pico-8 play session: hold → + tap 🅾, after a click and taps of 🅾, ❎, 🅾+❎, 🅾 in the second before t = 0

[t = 2 s] hold → ~2s, tap 🅾 ~4×
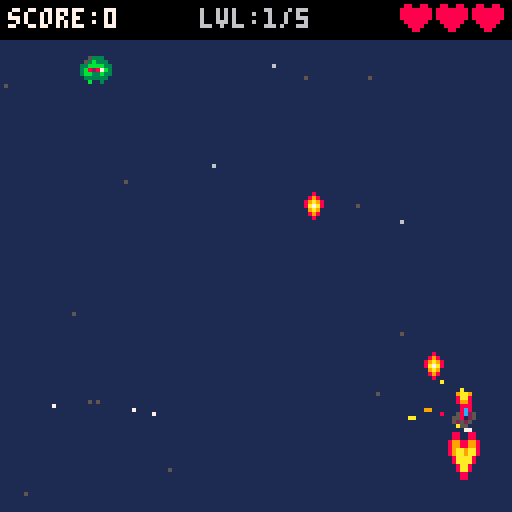
[t = 4 s] hold → ~4s, tap 🅾 ~7×
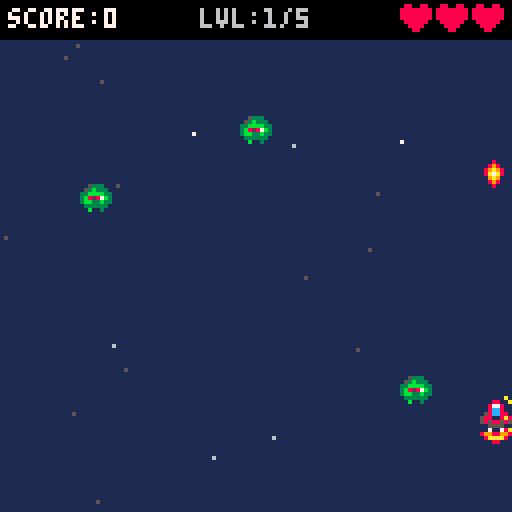
[t = 6 s] hold → ~6s, tap 🅾 ~10×
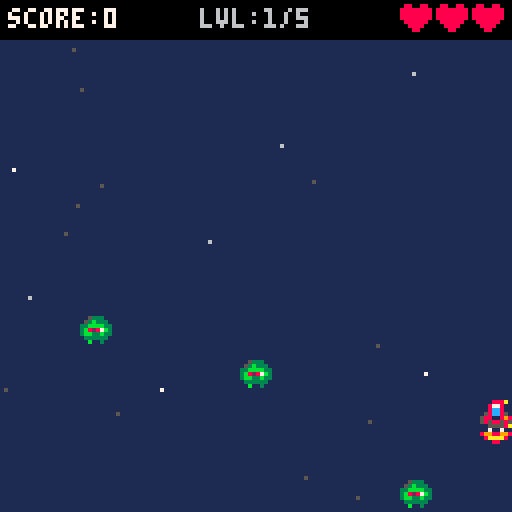
[t = 8 s] hold → ~8s, tap 🅾 ~14×
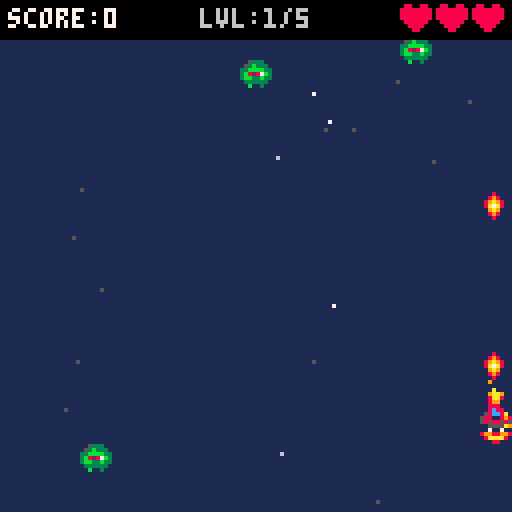

pico-8 cartridge
version 43
__lua__
-- tab 0: core logic

MAX_LEVEL = 5

level_waves = {
  {"basic:20,basic:60,basic:100",
   "basic:15,zigzag:45,basic:75,zigzag:105",
   "basic:10,basic:40,zigzag:55,basic:80,basic:110,zigzag:25"},
  {"chaser:15,chaser:105",
   "diver:-1,diver:-1,basic:20,basic:100",
   "chaser:10,chaser:110,diver:-1,diver:-1,zigzag:40,zigzag:80"},
  {"shooter:20,shooter:100",
   "bomber:30,bomber:90,basic:10,basic:60,basic:110",
   "shooter:15,shooter:105,bomber:45,bomber:75,chaser:30,chaser:90"},
  {"tank:60,basic:20,basic:100",
   "spinner:15,spinner:48,spinner:81,spinner:113",
   "tank:35,tank:85,spinner:15,spinner:60,spinner:105,shooter:8"},
  {"hunter:-1,chaser:20,chaser:100",
   "tank:30,tank:90,bomber:10,bomber:60,bomber:110,diver:-1",
   "hunter:-1,hunter:-1,shooter:10,shooter:110,spinner:45,spinner:75"}
}

S_ENEMY,S_ENEMY2,S_ENEMY3,S_ENEMY4,S_ENEMY5,S_BULLET,S_BULLET_PLASMA,S_BULLET_LASER,S_MUZZLE,S_MUZZLE_PLASMA,S_MUZZLE_LASER=32,36,34,38,40,19,21,23,16,17,18

SPARK_C={7,9,10}
EMBER_C={8,9,10}
SMOKE_C={5,6,13}
PLASMA_C={12,13,14}
ships = {
  { 1, 4, 7, "basic", 3, 3, 0, 0, 10, false, EMBER_C },
  { 2, 5, 8, "plasma", 2, 4, 0, 0, 8,  true,  { 12, 13, 7 } },
  { 3, 6, 9, "basic", 4, 2, 0, 0, 12, false, { 11, 3, 10 } }
}

WEAPONS = {
  basic  = { w_sp=49, b_sp=S_BULLET,        sfx=6, muz=S_MUZZLE,        dmg=1, v=-4 },
  spread = { w_sp=50, b_sp=S_BULLET,        sfx=6, muz=S_MUZZLE,        dmg=1, v=-4 },
  plasma = { w_sp=51, b_sp=S_BULLET_PLASMA, sfx=4, muz=S_MUZZLE_PLASMA, dmg=2, v=-5 },
  laser  = { w_sp=52, b_sp=S_BULLET_LASER,  sfx=5, muz=S_MUZZLE_LASER,  dmg=3, v=-6 },
}
function tf(n,m) return flr(t()*n)%m end
shop_choices = {}
shop_cursor = 1
selected_ship = 1
hit_stop_t = 0

function _init()
  music(0)
  hi_score,final_score,level,level_kills,li_t,stage_completing,entities=0,0,1,0,0,false,{}
  init_stars()
  go_to_title()
end

function _update60()
  if hit_stop_t > 0 then
    hit_stop_t -= 1
    return
  end
  if state.update then state.update() end
end

function _draw()
  cls(1)
  if state.draw then state.draw() end
end

function go_to_title()
  entities = {}
  music(4)
  state = title_state
end

function go_to_game()
  music(0)
  game_state.init()
  go_to_level_intro()
end

function go_to_gameover()
  music(8)
  go_t = 0
  hi_score = max(hi_score, final_score)
  for e in all(entities) do
    if e.tag == "enemy" or e.tag == "ebullet" then e.dead = true end
  end
  state = gameover_state
end

function go_to_win()
  music(9)
  go_t = 0
  final_score = score
  hi_score = max(hi_score, final_score)
  entities = {}
  add(entities, p, 1)
  state = win_state
end

function go_to_level_intro()
  li_t = 0
  sfx(3)
  state = level_intro_state
end

function go_to_game_resume()
  state = game_state
end

-->8
-- tab 1: game states

title_state = {
  update = function()
    if btnp(0) then
      selected_ship = ((selected_ship - 2) % 3) + 1
      sfx(0)
    end
    if btnp(1) then
      selected_ship = (selected_ship % 3) + 1
      sfx(0)
    end
    if btnp(4) or btnp(5) then
      go_to_game()
    end
  end,
  draw = function()
    draw_stars()
    ?"space shooter", 38, 40, 7

    types = { "balanced", "assault", "heavy" }
    for i = 1, 3 do
      sx,sy = 46 + (i - 1) * 16, 60
      if selected_ship == i then
        circfill(sx + 3, sy + 3, 8, 5)
        ?types[i], 64 - #types[i] * 2, 74, 6
        s = ships[i]
        ?"hp:", 30, 82, 6
        for h = 1, s[5] do spr(14, 46 + (h - 1) * 9, 81) end
        ?"spd:", 30, 90, 6
        for b = 1, s[6] - 1 do
          rectfill(46 + (b - 1) * 6, 90, 50 + (b - 1) * 6, 95, 7)
        end
        ?"gun: " .. s[4], 30, 98, 6
      end
      spr(ships[i][1], sx, sy)
    end

    if tf(2,2) == 0 then
      ?"press z to start", 32, 110, 6
    end
  end
}

game_state = {
  init = function()
    score,level,level_kills,entities,bullets,enemies,ebullets=0,1,0,{},{},{},{}
    sublists = {bullet=bullets,enemy=enemies,ebullet=ebullets}
    init_player()
    shake_t,shake_mag,hit_flash_t,death_flash_t,death_timer,stage_completing,boss_spawned,boss_ent,current_wave,wave_spawned,hit_stop_t = 0,0,0,0,0,false,false,nil,1,false,0
    spawn_queue={}
  end,
  update = function()
    update_stars()
    if not p.dead and not stage_completing then
      if level <= MAX_LEVEL then
        local wl = level_waves[level]
        if #enemies==0 and wave_spawned and #spawn_queue==0 then
          if current_wave < #wl then
            current_wave+=1
            wave_spawned=false
          else
            level+=1
            current_wave=1
            wave_spawned=false
            level_kills=0
            stage_completing=true
          end
        end
        for q in all(spawn_queue) do
          if q.d<=0 then
            trigger_spawn(q.t,q.x)
            del(spawn_queue,q)
          else
            q.d-=1
          end
        end
        if not wave_spawned and not stage_completing then
          wave_spawned=true
          load_wave(wl[current_wave])
        end
      else
        -- boss stage: spawn boss once
        if not boss_spawned then
          spawn_enemy("boss")
          boss_spawned = true
          music(10)
        end
      end
    end
    -- unified entity loop: player + all enemies/bullets/fx
    for e in all(entities) do
      e.update(e)
      if e.dead and e.tag ~= "player" then
        del(entities, e)
        -- keep typed sub-lists in sync
        if sublists[e.tag] then del(sublists[e.tag],e) end
      end
    end
    if not p.dead then
      check_collisions()
    end
    if stage_completing then
        stage_completing = false
        entities,bullets,enemies,ebullets = {},{},{},{}
        sublists = {bullet=bullets,enemy=enemies,ebullet=ebullets}
        -- re-insert player so it survives the wipe
        add(entities, p, 1)
        go_to_shop()
        return
    end
    if shake_t > 0 then
      shake_t -= 1
      shake_mag *= 0.75
    end
    if hit_flash_t > 0 then hit_flash_t -= 1 end
    if death_flash_t > 0 then death_flash_t -= 1 end
  end,
  draw = function()
    apply_shake()
    draw_stars()
    -- player is entity[1]; all entities draw in insertion order
    for e in all(entities) do
      e.draw(e)
    end
    camera()
    draw_hit_flash()
    if not p.dead then draw_hud() end
  end
}

function make_end_state(win)
  local txt = win and "you win!" or "game over"
  local cols = win and {11,3,11,3} or {8,9,10,9}
  local sx = win and 39 or 38
  local mx = win and 38 or 37
  return {
    update = function()
      go_t += 1
      update_stars()
      for e in all(entities) do
        e.update(e)
        if e.dead then
          del(entities, e)
          if sublists[e.tag] then del(sublists[e.tag], e) end
        end
      end
      if go_t > 90 then
        if btnp(4) then go_to_game() end
        if btnp(5) then go_to_title() end
      end
    end,
    draw = function()
      draw_stars()
      for e in all(entities) do e.draw(e) end
      camera()
      ty = 45
      if go_t < 30 then
        ty = -20 + (1-(1-go_t/30)^3)*65
      end
      wx = flr(sin(go_t*0.07)*1.5)
      cc = cols[flr(go_t*0.08)%4+1]
      ?txt, sx+wx, ty+1, 1
      ?txt, mx+wx, ty, cc
      if go_t > 45 then
        ?"score: "..final_score, 42, ty+16, go_t>65 and 7 or 6
      end
      if go_t > 60 then
        hc = final_score>=hi_score and 10 or 6
        ?"best:  "..hi_score, 42, ty+24, hc
      end
      if go_t > 90 and flr(go_t/8)%2==0 then
        ?"z:retry  x:title", 26, ty+36, 6
      end
    end
  }
end
gameover_state = make_end_state(false)
win_state = make_end_state(true)

level_intro_state = {
  update = function()
    li_t += 1
    update_stars()
    if li_t >= 150 then go_to_game_resume() end
  end,
  draw = function()
    draw_stars()
    ty = 50
    if li_t < 35 then
      ty = -12 + (1 - (1 - li_t/35) ^ 3) * 62
    end
    wx = li_t < 50 and flr(sin(li_t * 0.07) * 1.5) or 0
    cc = ({ 8, 9, 10, 9 })[flr(li_t * 0.08) % 4 + 1]

    if level > MAX_LEVEL then
      wx2 = flr(sin(li_t * 0.2) * 2)
      ?"warning!", 45 + wx2, ty - 6, 8
      ?"warning!", 44 + wx2, ty - 7, 7
      ?"boss stage", 42 + wx, ty + 4, 1
      ?"boss stage", 41 + wx, ty + 3, cc
    else
      txt = "level " .. level
      ?txt, 45 + wx, ty + 1, 1
      ?txt, 44 + wx, ty, cc
    end
    if li_t > 60 then
      sc = li_t < 70 and 5 or 6
      ?"score: " .. score, 38, ty + 24, sc
    end
    if li_t > 75 then
      rc = li_t < 85 and 5 or (li_t < 95 and 6 or 7)
      ?"ready!", 47, ty + 36, rc
    end
  end
}

function build_shop_pool(pl)
  local pool = {}
  -- Heavy-only: offer shield upgrade once, starting after level 1
  if pl.archetype == 3 and pl.shield == nil and level >= 2 then
    add(pool,{id="shield",sp=57,name="shield"})
  end
  if pl.weapon_lv < 3 then
    c = pl.weapon_lv == 1 and 4 or 6
    add(pool,{id="upgrade",sp=WEAPONS[pl.weapon].w_sp,name="upg. "..pl.weapon})
  end
  alts = {"basic","spread","plasma","laser"}
  for _,w in ipairs(alts) do
    skip = w == pl.weapon
      or (w == "spread" and pl.no_spread)
      or (w == "basic" and not pl.no_spread)
    if not skip then
      add(pool,{id=w,sp=WEAPONS[w].w_sp,name=w})
    end
  end
  if pl.hp < pl.max_hp then
    add(pool,{id="health",sp=48,name="repair"})
  end
  for i=#pool,2,-1 do
    local j=flr(rnd(i))+1
    pool[i],pool[j]=pool[j],pool[i]
  end
  return pool
end

function apply_shop_item(item)
  if item.id == "health" then
    p.hp = min(p.hp+1,p.max_hp)
  elseif item.id == "shield" then
    p.shield = 1
    p.shield_timer = 0
    p.shield_flash_t = 0
  elseif item.id == "upgrade" then
    p.weapon_lv += 1
  else
    p.weapon = item.id
    p.weapon_lv = 1
  end
end

function go_to_shop()
  shop_cursor,shop_t = 1,0
  local pool = build_shop_pool(p)
  shop_choices = {}
  for i=1,min(2,#pool) do add(shop_choices,pool[i]) end
  state = shop_state
end

shop_state = {
  update = function()
    update_stars()
    shop_t += 1
    if btnp(0) or btnp(2) then shop_cursor = 1 end
    if btnp(1) or btnp(3) then shop_cursor = #shop_choices end
    if shop_t > 25 then
      if btnp(4) then
        item = shop_choices[shop_cursor]
        if item then
          apply_shop_item(item)
          go_to_level_intro()
        end
      end
      if btnp(5) then go_to_level_intro() end
    end
  end,
  draw = function()
    cls(0)
    draw_stars()
    ?"shop",54,4,7
    for i,item in ipairs(shop_choices) do
      cx = i==1 and 4 or 68
      col = shop_cursor==i and 7 or 5
      rectfill(cx,35,cx+56,90,1)
      rect(cx,35,cx+56,90,col)
      if shop_cursor==i then
        rect(cx-1,34,cx+57,91,6)
      end
      spr(item.sp,cx+24,44)
      ?item.name,cx+28-#item.name*2,58,7
      cc = 11
      txt = "free"
      ?txt,cx+28-#txt*2,68,cc
    end
    if #shop_choices==0 then
      ?"nothing",44,55,5
      ?"available",40,63,5
    end
    if shop_t > 25 and flr(t()*2)%2==0 then
      ?"z:buy  x:skip",32,100,6
    end
  end
}

-->8
-- tab 2: player logic

function init_player()
  s = ships[selected_ship]
  p = {
    tag = "player",
    x = 60,
    y = 100,
    vx = 0,
    vy = 0,
    max_speed = s[6],
    sp = s[1],
    sp_l = s[2],
    sp_r = s[3],
    w = 8,
    h = 8,
    hx = 2, hy = 2, hw = 4, hh = 4,
    fire_delay = 0,
    base_fire_delay = s[9],
    flash_t = 0,
    hp = s[5],
    max_hp = s[5],
    iframes = 0,
    max_iframes = 0,
    weapon = s[4],
    weapon_lv = 1,
    no_spread = s[10],
    t_cols = s[11],
    dead = false,
    -- entity update: runs movement/input, or ticks the death timer
    update = function(self)
      if not self.dead then
        update_player(self)
      else
        death_timer -= 1
        if death_timer > 0 and death_timer % 20 == 0 then
          add(entities, make_explosion(self.x + rnd(16) - 8, self.y + rnd(16) - 8))
          shake_screen(2, 6)
        end
        if death_timer <= 0 then go_to_gameover() end
      end
    end,
    -- entity draw: renders ship or death animation
    draw = function(self)
      if self.dead then
        draw_player_death(self)
      else
        draw_player(self)
      end
    end
  }

  -- Inject Archetype Hooks
  p.archetype = selected_ship
  if p.archetype == 1 then
    p.iframe_mod = 20        -- Added to standard iframes on hit
  elseif p.archetype == 2 then
    p.base_fire_delay = 4    -- Hyper-fast firing rate
    p.spray_variance = 0.5   -- Chaotic firing cone accuracy offset
  elseif p.archetype == 3 then
    -- shield starts nil; unlocked via shop after level 1
    p.always_pierce = true   -- Forces weaponry to pass through enemies
  end

  -- insert at front so player draws beneath enemies/bullets
  add(entities, p, 1)
end

function update_player(obj)
  local dx, dy = 0, 0

  if btn(0) then dx -= 1 end
  if btn(1) then dx += 1 end
  if btn(2) then dy -= 1 end
  if btn(3) then dy += 1 end

  -- normalise diagonal so speed is equal in all directions
  if dx ~= 0 and dy ~= 0 then
    dx *= 0.707
    dy *= 0.707
  end

  -- 1:1 direct movement ヌ█⧗ no inertia, no drift
  obj.vx = dx * obj.max_speed
  obj.vy = dy * obj.max_speed

  -- shoot
  if (btn(4) or btn(5)) and obj.fire_delay <= 0 then
    fire_bullet(obj)
    obj.fire_delay = obj.base_fire_delay
    obj.flash_t = 3
  end
  if obj.fire_delay > 0 then obj.fire_delay -= 1 end
  if obj.flash_t > 0 then obj.flash_t -= 1 end
  if obj.iframes > 0 then obj.iframes -= 1 end

  obj.x += obj.vx
  obj.y += obj.vy

  -- thruster particles: spawn every few frames when moving
  if (ax ~= 0 or ay ~= 0) and tf(60,2) == 0 then
    burst_thruster(obj.x + 4, obj.y + 8, obj.t_cols, 1)
  end

  -- zero velocity on wall hit so ship doesn't slide along edges
  if obj.x < 0   then obj.x = 0;   obj.vx = 0 end
  if obj.x > 120 then obj.x = 120; obj.vx = 0 end
  if obj.y < 10  then obj.y = 10;  obj.vy = 0 end
  if obj.y > 120 then obj.y = 120; obj.vy = 0 end

  if obj.shield_flash_t and obj.shield_flash_t > 0 then obj.shield_flash_t -= 1 end

  -- Heavy Shield Regeneration Cooldown Loop
  if obj.archetype == 3 and obj.shield == 0 then
    obj.shield_timer += 1
    if obj.shield_timer >= 600 then -- 10 seconds at 60fps
      obj.shield = 1
      obj.shield_timer = 0
      sfx(3) -- Play structural charge audio feedback
    end
  end
end

function burst_muzzle(x, y, btype)
  if btype == "basic" then
    add(entities, make_particle(x, y, {
      cols={9,10}, ang=0.25, ang_r=0.25,
      spd=1+rnd(1), life=10, drag=0.94, fade=true
    }))
  elseif btype == "plasma" then
    for i=1,4 do
      add(entities, make_particle(x, y, {
        cols=PLASMA_C, ang=0.25, ang_r=0.5,
        spd=1+rnd(1.5), life=10+rnd(8), drag=0.92, fade=true
      }))
    end
  elseif btype == "laser" then
    for i=1,3 do
      add(entities, make_particle(x, y-2, {
        cols=EMBER_C, ang=0.25, ang_r=0.35,
        spd=2+rnd(2), life=15+rnd(10), drag=0.92, fade=true
      }))
    end
  elseif btype == "spread" then
    burst_sparks(x, y, 8, SPARK_C)
  end
end

function fire_bullet(obj)
  local btype = obj.weapon
  local lv = obj.weapon_lv
  local mx, my = obj.x + 4, obj.y - 2
  if btype == "basic" then
    local offsets = lv >= 3 and {-4,0,4} or lv == 2 and {-3,3} or {0}
    for _,ox in ipairs(offsets) do
      local b = make_bullet(obj,"basic") b.x += ox
      add(entities,b) add(bullets,b)
    end
  elseif btype == "spread" then
    local vxs = lv >= 3 and {-4,-2,0,2,4} or lv == 2 and {-3.5,0,3.5} or {-2.5,0,2.5}
    for _,vx in ipairs(vxs) do
      local b = make_bullet(obj,"spread") b.vx = vx
      add(entities,b) add(bullets,b)
    end
  elseif btype == "plasma" then
    local offsets = lv >= 3 and {-6,-2,2,6} or lv == 2 and {-4,0,4} or {-4,4}
    for _,ox in ipairs(offsets) do
      local b = make_bullet(obj,"plasma") b.x += ox
      add(entities,b) add(bullets,b)
    end
  elseif btype == "laser" then
    local offsets = lv >= 3 and {-4, 4} or {0}
    for _, ox in ipairs(offsets) do
      local b = make_bullet(obj, "laser")
      b.x += ox
      add(entities, b)
      add(bullets, b)
    end
    shake_screen(lv >= 2 and 2 or 1, lv >= 2 and 6 or 4)
  end
  burst_muzzle(mx,my,btype)
  sfx(WEAPONS[btype].sfx)
end

function draw_player(obj)
  s = obj.sp
  dx = 0
  if obj.vx < -0.2 then
    s = obj.sp_l
    dx = -1
  elseif obj.vx > 0.2 then
    s = obj.sp_r
    dx = 1
  end

  if obj.iframes > 0 then
    ni = obj.iframes / max(1, obj.max_iframes)
    -- quadratic ease-in: slow blink at start, fast blink near end
    period = max(2, flr(ni * ni * 12) + 2)
    if (obj.iframes % period) < flr(period / 2) then
      return
    end
  end

  draw_thruster(obj, dx)
  spr(s, obj.x, obj.y)

  if obj.flash_t > 0 then
    draw_muzzle_flash(obj, dx)
  end

  -- Render Heavy Shield Aura Bubble (only once upgrade is unlocked)
  if obj.archetype == 3 and obj.shield and obj.shield > 0 then
    -- Pulsates slightly using time functions
    local rad = 6 + flr(sin(t() * 3) * 1.5)
    circ(obj.x + 3 + dx, obj.y + 4, rad, 12) -- Left half sub-pixel composite
    circ(obj.x + 4 + dx, obj.y + 4, rad, 12) -- Right half sub-pixel composite
  elseif obj.archetype == 3 and obj.shield_flash_t and obj.shield_flash_t > 0 then
    spr(30, obj.x + dx, obj.y)
  end
end

function draw_thruster(obj, dx)
  spd = sqrt(obj.vx * obj.vx + obj.vy * obj.vy)
  t16 = flr(t() * 16)
  fh = 4 + flr(spd * 4) + t16 % 2
  fn = t16 % 4

  -- swap colors for unique thruster look
  pal(8, obj.t_cols[1])
  pal(9, obj.t_cols[2])
  pal(10, obj.t_cols[3])

  sspr(80 + fn * 8, 0, 8, 8, obj.x + dx, obj.y + 8, 8, fh)

  -- reset palette
  pal()
end

function draw_muzzle_flash(obj, dx)
  m_sp=WEAPONS[obj.weapon].muz

  flip_x = obj.flash_t % 2 == 0
  offset_y = flr(rnd(2))
  spr(m_sp, obj.x + dx, obj.y - 6 + offset_y, 1, 1, flip_x)
end

function draw_player_death(obj)
  if death_timer <= 0 then return end
  prog = 1 - death_timer / 120
  sep = flr(prog * prog * 18)
  twist = flr(sin(prog * 2.5) * sep * 0.4)
  hot = ({ 9, 10, 9, 8, 7 })[tf(14,5) + 1]
  for c = 0, 15 do
    pal(c, hot)
  end
  local sx = (obj.sp % 16) * 8
  local sy = flr(obj.sp / 16) * 8
  -- top half drifts up + twists
  sspr(sx, sy, 8, 4, obj.x - twist, obj.y - sep, 8, 4)
  -- bottom half drifts down + twists opposite
  sspr(sx, sy + 4, 8, 4, obj.x + twist, obj.y + 4 + flr(sep * 0.5), 8, 4)
  pal()
end

function damage_player(frames)
  -- Heavy Shield Block Interception (only when upgrade is active)
  if p.archetype == 3 and p.shield and p.shield > 0 then
    p.shield = 0
    p.shield_timer = 0
    p.iframes = frames -- Grant standard hit invulnerability duration
    p.max_iframes = frames
    p.shield_flash_t = 15
    sfx(3) -- Play distinct impact audio
    burst_sparks(p.x + 4, p.y + 4, 12, PLASMA_C) -- Visual energy ring pop
    return
  end

  -- Standard Damage Path
  p.hp -= 1
  -- Balanced Ship Extended Iframe Buff
  p.iframes = frames + (p.iframe_mod or 0)
  p.max_iframes = frames + (p.iframe_mod or 0)
  
  if p.hp <= 0 then player_death() end
end

function player_death()
  p.dead = true
  final_score = score
  death_timer = 120
  death_flash_t = 15
  shake_screen(8, 50)
  local cx, cy = p.x + 4, p.y + 4
  add(entities, make_explosion(cx, cy, true))
  add(entities, make_shockwave(cx, cy, true))
  for i = 1, 3 do
    add(entities, make_explosion(cx + rnd(20) - 10, cy + rnd(20) - 10))
  end
  burst_sparks(cx, cy, 24, SPARK_C)
  burst_smoke(cx, cy, 14, SMOKE_C)
  burst_embers(cx, cy, 10)
  for i = 1, 20 do
    add(entities, make_debris(cx, cy))
  end
  sfx(2)
  hit_stop_t = 3
end

-->8
-- tab 3: entities
-- boss phase data: spd,wide,phc,rate,nbul,sprd per phase
BSPD,BWIDE,BPHC,BRATE,BNBUL,BSPRD={},{},{},{},{},{}
for i,r in ipairs(split("0.02:30:11:60:1:0,0.035:30:9:45:3:0.08,0.05:40:8:30:5:0.07")) do
  local s=split(r,":",true)
  BSPD[i],BWIDE[i],BPHC[i],BRATE[i],BNBUL[i],BSPRD[i]=s[1],s[2],s[3],s[4],s[5],s[6]
end

-- base entity constructor: creates a table with shared fields
-- and default update/draw stubs that call self:move() / self:render().
-- specialized constructors call this, then override what they need.
function make_ent(tag, x, y)
  return {
    tag=tag, x=x, y=y, dead=false,
    -- Just check if they exist before calling
    update=function(s) if s.move then s:move() end end,
    draw=function(s) if s.render then s:render() end end
  }
end

function move_zigzag(e)
  e.phase = (e.phase + 0.008) % 1
  e.x = mid(0, e.ox + 30 * sin(e.phase), 120)
end


-- fire n bullets spread around aimed direction (da in pico-8 turns)
function boss_fire(e, n, da)
  local bx = (p.x+4)-(e.x+16)
  local by = (p.y+4)-(e.y+16)
  local d = sqrt(bx*bx+by*by)
  if d==0 then d=1 end
  bx = bx/d*1.4
  by = by/d*1.4
  local half = (n-1)/2
  for i=0,n-1 do
    local off = (i-half)*da
    local cs = cos(off)
    local sn = sin(off)
    local eb = make_enemy_bullet(e)
    eb.x = e.x+14
    eb.y = e.y+28
    eb.vx = bx*cs - by*sn
    eb.vy = bx*sn + by*cs
    add(entities, eb)
    add(ebullets, eb)
  end
  sfx(7)
end

function apply_pal(c3,c11,c12,c7,c6)
  pal(3,c3) pal(11,c11) pal(12,c12) pal(7,c7) pal(6,c6)
end

function draw_flash(e)
  if e.flash and e.flash>0 then
    for c=0,15 do pal(c,7) end
    spr(e.sp+tf(4,2),e.x,e.y)
    pal()
    e.flash-=1
  end
end

enemy_types = {
  basic = {

    sp = S_ENEMY, pts = 10,
    mk_x = function() return rnd(120) end,
    mk_vy = function() return 1 + rnd(1) end,
  },
  zigzag = {

    sp = S_ENEMY2, pts = 25, move = move_zigzag,
    mk_x = function() return 30 + rnd(60) end,
    mk_vy = function() return 0.8 + rnd(0.4) end,
    extra = function(e) e.ox = e.x e.phase = rnd(1) end
  },
  -- spawns directly above the player and dives fast
  -- red/fiery palette: aggressive, danger signal
  diver = {

    sp = S_ENEMY, pts = 20,
    move = function(e) if tf(60,4)==0 then burst_thruster(e.x+4,e.y,{8,9,7},-1) end end,
    mk_x = function() return p.x end,
    mk_vy = function() return 1.8 + rnd(0.8) end,
    draw_fn = function(en)
      apply_pal(8,9,8,10,9)
      spr(S_ENEMY + tf(4,2), en.x, en.y)
      pal()
    end
  },
  -- steers toward the player horizontally
  -- purple/indigo palette: eerie, alien
  chaser = {
    sp = S_ENEMY2, pts = 30,
    move = function(e)
      local dx = p.x - e.x
      e.x += dx * 0.025
      e.x = mid(0, e.x, 120)
    end,
    mk_x = function() return rnd(120) end,
    mk_vy = function() return 0.6 + rnd(0.4) end,
    draw_fn = function(en)
      apply_pal(2,14,13,14,13)
      spr(S_ENEMY2 + tf(4,2), en.x, en.y)
      pal()
    end
  },
  -- slow-moving enemy that fires aimed shots
  -- toxic green palette, pulses white when about to fire
  shooter = {
    sp = S_ENEMY, pts = 40,
    move = function(e)
      e.shoot_t -= 1
      if e.shoot_t <= 0 then
        e.shoot_t = 55
        local eb = make_enemy_bullet(e)
        add(entities, eb)
        add(ebullets, eb)
        sfx(7)
      end
    end,
    mk_x = function() return 10 + rnd(100) end,
    mk_vy = function() return 0.4 + rnd(0.3) end,
    extra = function(e) e.shoot_t = 40 end,
    draw_fn = function(en)
      local charging = en.shoot_t < 18
      if charging then
        local f = tf(12,2) == 0
        apply_pal(f and 7 or 10, f and 7 or 10, 10, 7, 10)
      else
        apply_pal(3,10,11,10,11)
      end
      spr(S_ENEMY + tf(4,2), en.x, en.y)
      pal()
      -- charge ring glows outward when near firing
      if charging then
        local r = 3 + flr(sin(t() * 6) * 1.5)
        circ(en.x + 4, en.y + 4, r, 10)
      end
    end
  },
  tank = {

    sp = S_ENEMY3, pts = 50,
    mk_x = function() return 20 + rnd(80) end,
    mk_vy = function() return 0.3 + rnd(0.2) end,
    extra = function(e) e.hp = 4 end,
    draw_fn = function(en)
      spr(S_ENEMY3 + tf(4,2), en.x, en.y)
    end
  },
  spinner = {

    sp = S_ENEMY4, pts = 40, move = move_zigzag,
    mk_x = function() return rnd(120) end,
    mk_vy = function() return 1 + rnd(0.5) end,
    extra = function(e) e.ox = e.x e.phase = rnd(1) end,
    draw_fn = function(en)
      spr(S_ENEMY4 + tf(16,2), en.x, en.y)
    end
  },
  -- bomber: enters from a random side, sweeps diagonally across the screen
  -- uses all 4 sprite frames (40-43) for a smooth 4-frame animation
  bomber = {

    sp = S_ENEMY5, pts = 35,
    mk_x = function() return 0 end,
    mk_vy = function() return 0.6 + rnd(0.4) end,
    extra = function(e)
      -- spawn off either side; vx sweeps toward opposite side
      if rnd(2) > 1 then
        e.x  = -8
        e.vx = 0.8 + rnd(0.5)
      else
        e.x  = 128
        e.vx = -(0.8 + rnd(0.5))
      end
    end,
    -- apply horizontal velocity and expire when fully off either side
    move = function(e)
      e.x += e.vx
      if e.x > 136 then e.x = -8
      elseif e.x < -16 then e.x = 136 end
    end,
    draw_fn = function(en)
      spr(S_ENEMY5 + tf(8,4), en.x, en.y)
    end
  },
  boss = {

    sp = 64, pts = 500,
    mk_x = function() return 48 end,
    mk_vy = function() return 0.2 end,
    extra = function(e)
      e.hp = 150
      e.max_hp = 150
      e.is_boss = true
      e.w = 32
      e.h = 32
      e.hx = 4
      e.hy = 4
      e.hw = 24
      e.hh = 24
      e.phase = 0
      e.combat_phase = 1
      e.shoot_t = 60
      boss_ent = e
    end,
    move = function(e)
      -- phase transitions on hp thresholds
      if e.combat_phase<2 and e.hp<=100 then
        e.combat_phase=2 shake_screen(4,15) e.flash=8
      end
      if e.combat_phase<3 and e.hp<=50 then
        e.combat_phase=3 shake_screen(6,20) e.flash=8
      end
      -- oscillation: faster and wider each phase
      local spd=BSPD[e.combat_phase]
      local wide=BWIDE[e.combat_phase]
      e.phase += spd
      e.x = 48 + sin(e.phase)*wide
      if e.y > 10 then e.y=10; e.vy=0 end
      -- shoot countdown
      e.shoot_t -= 1
      if e.shoot_t <= 0 then
        e.shoot_t=BRATE[e.combat_phase]
        boss_fire(e,BNBUL[e.combat_phase],BSPRD[e.combat_phase])
      end
    end,
    draw_fn = function(en)
      -- handle flash here: draw_flash() uses 8x8 spr, wrong for 32x32 boss
      local do_flash = en.flash and en.flash>0
      if do_flash then
        for c=0,15 do pal(c,7) end
        en.flash -= 1
      elseif en.combat_phase==3 then
        if tf(8,2)==0 then pal(10,8) pal(9,8) end
      elseif en.combat_phase==2 then
        pal(10,9)
      end
      sspr(tf(4,4)*32,32,32,32,en.x,en.y)
      pal()
    end
  }
}

-- hunter: a state-machine enemy.
-- state patrol: slides sideways at fixed depth, watching the player.
-- state dive:   drops straight toward the player at high speed.
-- 'e.state' holds whichever function is currently active;
-- e.update calls self:state() each frame to run it.
function make_hunter()
  local e = make_ent("enemy", 10 + rnd(100), -8)
  e.sp = S_ENEMY3
  e.dx = (rnd(1) > 0.5) and 0.8 or -0.8
  -- patrol direction
  e.vy = 0
  e.w = 8
  e.h = 8
  e.pts = 60
  e.patrol_y = 10 + rnd(20)
  -- Y to hold during patrol

  -- state 1: slide sideways until x is within 8px of the player
  e.patrol = function(self)
    self.x += self.dx
    -- bounce off screen edges
    if self.x < 4 then
      self.x = 4
      self.dx = 0.8
    elseif self.x > 118 then
      self.x = 118
      self.dx = -0.8
    end
    -- approach the patrol depth
    local dy = self.patrol_y - self.y
    self.y += dy * 0.05
    -- switch to dive when roughly aligned with player
    if abs(self.x - p.x) < 10 then
      self.state = self.dive
    end
  end

  -- state 2: drop straight down fast
  e.dive = function(self)
    self.vy += 0.15
    -- accelerate downward
    if self.vy > 4 then self.vy = 4 end
    self.y += self.vy
    if tf(60,3) == 0 then
      burst_thruster(self.x + 4, self.y, { 10, 9, 8 }, -1)
    end
    if self.y > 128 then
      self.y = -8
      self.vy = 0
      self.state = self.patrol
    end
  end

  -- start in patrol state
  e.state = e.patrol

  -- override move: just dispatch to whichever state is current
  e.move = function(self)
    self:state()
  end

  -- yellow/gold palette: distinct from other enemy types
  e.render = function(self)
    local diving = (self.state == self.dive)
    if diving then
      apply_pal(9,10,9,10,9)
    else
      apply_pal(4,14,4,14,4)
    end
    spr(S_ENEMY3 + tf(4,2), self.x, self.y)
    pal()
    -- draw a targeting reticle while patrolling
    if not diving then
      local blink = tf(6,2) == 0
      if blink then
        line(self.x + 4, self.y + 9, self.x + 4, self.y + 14, 14)
      end
    end
    draw_flash(self)
  end

  return e
end

function spawn_hunter()
  local e = make_hunter()
  add(entities, e)
  add(enemies, e)
end

function load_wave(ws)
  spawn_queue={}
  local delay=0
  for e in all(split(ws)) do
    local s=split(e,":")
    add(spawn_queue,{t=s[1],x=tonum(s[2]),d=delay})
    delay+=30
  end
end

function trigger_spawn(t,x)
  if t=="hunter" then spawn_hunter() else spawn_enemy(t,x) end
end

function make_bullet(obj, btype)
  local w = WEAPONS[btype]
  local s = w.b_sp
  local v = w.v
  local dmg = w.dmg
  local e = make_ent("bullet", obj.x, obj.y - 4)
  e.sp = s
  e.vy = v
  e.vx = 0
  e.w = 8
  e.h = 8
  e.hx = 2
  e.hw = 4
  e.btype = btype
  e.dmg = dmg
  e.hp_left = dmg
  e.pierce = btype == "laser"
  -- move: fly upward, apply vx spread, trail particles, expire when off-screen
  e.move = function(self)
      self.x += self.vx
      self.y += self.vy
      if self.btype == "plasma" and flr(self.y) % 2 == 0 then
        add(entities, make_particle(self.x + 3, self.y + 4, {
          cols = {12, 13, 7}, ang = 0.75, ang_r = 0.1,
          spd = 0.5 + rnd(0.5), life = 6, fade = true
        }))
      elseif self.btype == "laser" and flr(self.y) % 2 == 0 then
        add(entities, make_particle(self.x + 3, self.y + 4, {
          cols = {7, 10, 9}, ang = 0.75, ang_r = 0.1,
          spd = 1 + rnd(0.5), life = 8, fade = true, trail = true
        }))
      end
      if self.y < -8 then self.dead = true end
  end
  if btype == "plasma" then
    e.render = function(self)
      local cx = self.x + 4
      local cy = self.y + 4
      local r = 2 + tf(12,2)
      circfill(cx, cy, r, 12)
      circfill(cx, cy, 1, 13)
      pset(cx, cy, 7)
    end
  elseif btype == "spread" then
    e.render = function(self)
      pset(self.x + 3, self.y,     7)
      pset(self.x + 4, self.y,     7)
      pset(self.x + 3, self.y + 1, 10)
      pset(self.x + 4, self.y + 1, 10)
      pset(self.x + 3, self.y + 2, 9)
      pset(self.x + 4, self.y + 2, 9)
      pset(self.x + 3, self.y + 3, 8)
      pset(self.x + 4, self.y + 3, 8)
    end
  else
    e.render = function(self)
      spr(self.sp + tf(12,2), self.x, self.y)
    end
  end

  -- Apply Archetype Weapon Modifications
  if obj.tag == "player" then
    -- Inject Assault ship firing spread inaccuracy
    if obj.spray_variance then
      e.vx += rnd(obj.spray_variance) - (obj.spray_variance * 0.5)
    end
    -- Inject Heavy ship persistent ammunition piercing traits
    if obj.always_pierce then
      e.pierce = true
      e.hp_left = dmg + 1 -- Allows baseline projectiles to slide through multiple small targets
    end
  end

  return e
end

-- enemy bullet aimed toward the player at time of firing
function make_enemy_bullet(src)
  local dx = (p.x + 4) - (src.x + 4)
  local dy = (p.y + 4) - (src.y + 4)
  local d = sqrt(dx * dx + dy * dy)
  if d == 0 then d = 1 end
  local spd = 1.4
  local e = make_ent("ebullet", src.x + 1, src.y + 8)
  e.vx = (dx / d) * spd
  e.vy = (dy / d) * spd
  e.w = 6
  e.h = 6
  -- move: travel in aimed direction, leave bright trail, expire when off-screen
  e.move = function(self)
    self.x += self.vx
    self.y += self.vy
    add(entities, make_particle(self.x + 2, self.y + 2, {
      cols = {10, 9, 8}, ang = 0.75, ang_r = 0.25,
      spd = 0.6, life = 8, fade = true
    }))
    if self.y > 136 or self.y < -16
        or self.x < -16 or self.x > 144 then
      self.dead = true
    end
  end
  -- render: bright 3x3 cross with hot-white core
  e.render = function(self)
    local cx = self.x + 2
    local cy = self.y + 2
    -- outer arms (orange)
    pset(cx,     cy - 2, 9)
    pset(cx,     cy + 2, 9)
    pset(cx - 2, cy,     9)
    pset(cx + 2, cy,     9)
    -- inner ring (yellow)
    pset(cx,     cy - 1, 10)
    pset(cx,     cy + 1, 10)
    pset(cx - 1, cy,     10)
    pset(cx + 1, cy,     10)
    -- hot white core
    pset(cx, cy, 7)
  end
  return e
end

function spawn_enemy(type_name,ox)
  local td = enemy_types[type_name]
  local dfn = td.draw_fn
  local e = make_ent("enemy",(ox and ox>0) and ox or td.mk_x(),-8)
  e.sp = td.sp
  e.vy = td.mk_vy()
  e.w = 8
  e.h = 8
  e.pts = td.pts
  -- move: scroll down + run the type-specific steering function.
  -- td.move (e.g. move_zigzag, move_chase) is called as a plain
  -- function here because it was authored for the old dot style.
  e.move = function(self)
    self.y += self.vy
    if td.move then td.move(self) end
    if self.y > 128 then self.y = -8 end
  end
  -- render: use the type's custom draw_fn if present, else
  -- fall back to the animated sprite default.
  e.render = function(self)
    if dfn then
      dfn(self)
    else
      spr(self.sp + tf(4,2), self.x, self.y)
    end
    draw_flash(self)
  end
  if td.extra then td.extra(e) end
  add(entities, e)
  add(enemies, e)
end

function make_explosion(x, y, big)
  local sc,cx,cy,nc,mh,rb,rr,t1,t2 = big and 1.5 or 1, big and x or x+4, big and y or y+4, big and 30 or 12, big and 16 or 10, big and 10 or 5, big and 4 or 3, big and 0.2 or 0.3, big and 0.5 or 0.6
  for i=1,nc do
    local p = make_ent("particle", cx, cy)
    local mult = (3 + rnd(4)) * sc
    p.sx = (rnd(1) - 0.5) * mult
    p.sy = (rnd(1) - 0.5) * mult
    p.h = 0
    p.max_h = (10 + rnd(20)) * sc
    p.r = 1 + rnd(3)
    p.move = function(self)
      self.x += self.sx
      self.y += self.sy
      self.sx *= 0.9
      self.sy *= 0.9
      self.h += 1
      if self.h > self.max_h then self.dead = true end
    end
    p.render = function(self)
      local f = self.h / self.max_h
      local c = 7
      if f > 0.2 then c = 10 end
      if f > 0.5 then c = 9 end
      if f > 0.8 then c = 5 end
      local curr_r = self.r * (1 - f)
      if curr_r > 0 then
        circfill(self.x, self.y, curr_r, c)
      end
    end
    add(entities, p)
  end
  local e = make_ent("explosion", cx, cy)
  e.h = 0
  e.max_h = mh
  e.r = rb + rnd(rr)
  e.move = function(self)
    self.h += 1
    if self.h > self.max_h then self.dead = true end
  end
  e.render = function(self)
    local f = self.h / self.max_h
    local c = 7
    if f > t1 then c = 10 end
    if f > t2 then c = 9 end
    local curr_r = self.r * (1 - f)
    if curr_r > 0 then
      circfill(self.x, self.y, curr_r, c)
    end
  end
  return e
end

function make_shockwave(x, y, big)
  local e = make_ent("shockwave", x, y)
  e.h     = 0
  e.max_h = big and 22 or 16
  e.max_r = big and 28 or 18
  e.move = function(self)
    self.h += 1
    if self.h > self.max_h then self.dead = true end
  end
  e.render = function(self)
    local f = self.h / self.max_h
    local r = flr(self.max_r * f)
    local c = 7
    if f > 0.3  then c = 10 end
    if f > 0.6  then c = 9  end
    if f > 0.85 then c = 4  end
    if r > 0 then
      circ(self.x, self.y, r, c)
      if f < 0.5 and r > 1 then
        circ(self.x, self.y, r - 1, c)
      end
    end
  end
  return e
end

function make_hit_flash(x, y)
  local e = make_ent("fx", x, y)
  e.t = 4
  e.move = function(self)
    self.t -= 1
    if self.t <= 0 then self.dead = true end
  end
  e.render = function(self)
    local c = self.t > 2 and 7 or 10
    rectfill(self.x - 2, self.y - 2, self.x + 2, self.y + 2, c)
  end
  return e
end

function make_popup(x, y, pts)
  local e = make_ent("popup", x, y)
  e.t = 20
  e.pts = pts
  e.move = function(self)
    self.y -= self.t * 0.05
    self.t -= 1
    if self.t <= 0 then self.dead = true end
  end
  e.render = function(self)
    local c = self.t > 13 and 7 or (self.t > 6 and 6 or 5)
    ?"+" .. self.pts, self.x, self.y, c
  end
  return e
end


function make_debris(x, y)
  local ang = rnd(1)
  local spd = 1 + rnd(3)
  local life = 30 + flr(rnd(40))
  local col = ({ 8, 9, 10, 7, 7, 5 })[flr(rnd(6)) + 1]
  local e = make_ent("debris", x, y)
  e.vx = cos(ang) * spd
  e.vy = sin(ang) * spd - 0.5
  e.life = life
  e.ml = life
  e.col = col
  -- move: physics step + gravity, drag, and lifetime countdown
  e.move = function(self)
    self.x += self.vx
    self.y += self.vy
    self.vy += 0.05
    -- gravity
    self.vx *= 0.97
    -- drag
    self.life -= 1
    if self.life <= 0 then self.dead = true end
  end
  -- render: fade from bright to dark as lifetime expires
  e.render = function(self)
    local f = self.life / self.ml
    local c = f > 0.5 and self.col or (f > 0.2 and 5 or 1)
    pset(self.x, self.y, c)
    if f > 0.5 then pset(self.x - self.vx * .4, self.y - self.vy * .4, 1) end
  end
  return e
end

-- ============================================================
-- particle system
-- ============================================================
-- make_particle(x, y, opts) -- core constructor
--
-- opts fields (all optional, defaults shown):
--   cols   = {7}       palette of PICO-8 colour indices to pick from
--   ang    = rnd(1)    launch angle in PICO-8 turns (0-1)
--   ang_r  = 1         if >0, angle is fully random; if <1 it narrows
--                      the arc (0 = shoot exactly at ang)
--   spd    = 1+rnd(2)  launch speed in px/frame
--   life   = 20+rnd(20) frames the particle lives
--   grav   = 0         gravity added to vy each frame
--   drag   = 0.98      multiplier applied to vx,vy each frame
--   fade   = true      colour shifts dark as life expires
--   size   = 1         1=single pixel, 2=2x2 block, 0=trail only
--   trail  = false     draw a short 1-px tail behind the particle
-- ============================================================
function make_particle(x, y, opts)
  opts = opts or {}
  -- resolve options with defaults
  local cols  = opts.cols  or { 7 }
  local col   = cols[flr(rnd(#cols)) + 1]
  local ang   = opts.ang   or rnd(1)
  local ar    = opts.ang_r or 1
  local spd   = opts.spd   or 1+rnd(2)
  local life  = opts.life  or 20+rnd(20)
  local grav  = opts.grav  or 0
  local drag  = opts.drag  or 0.98
  local fade  = opts.fade  ~= false  -- default true
  local size  = opts.size  or 1
  local trail = opts.trail or false

  -- arc spread: ar=1 ヌ●★ fully random; ar=0 ヌ●★ exact angle
  local a = ang + (rnd(ar) - ar * 0.5)

  local e = make_ent("particle", x, y)
  e.vx   = cos(a) * spd
  e.vy   = sin(a) * spd
  e.life = life
  e.ml   = life
  e.col  = col

  e.move = function(self)
    self.x  += self.vx
    self.y  += self.vy
    self.vy += grav
    self.vx *= drag
    self.vy *= drag
    self.life -= 1
    if self.life <= 0 then self.dead = true end
  end

  e.render = function(self)
    local f = self.life / self.ml   -- 1->0 as particle ages
    -- colour fade: bright -> mid -> dark
    local c = self.col
    if fade then
      if f < 0.2 then c = 1
      elseif f < 0.4 then c = 5
      end
    end
    -- draw trail behind motion vector
    if trail and f > 0.4 then
      pset(self.x - self.vx * 0.5,
           self.y - self.vy * 0.5, 1)
    end
    -- draw body
    if size == 2 then
      rectfill(self.x, self.y, self.x + 1, self.y + 1, c)
    elseif size == 1 then
      pset(self.x, self.y, c)
    end
  end

  return e
end

-- ============================================================
-- burst helpers -- call these at an event site, they spawn
-- several particles and add them to entities automatically.
-- ============================================================

function emit_fx(x, y, n, p_opts)
  for i=1, n do add(entities, make_particle(x, y, p_opts)) end
end

-- spark burst: sharp bright sparks flying outward
-- use for: bullet impact, ship hit, explosion accent
function burst_sparks(x, y, n, cols)
  emit_fx(x, y, n or 6, {cols=cols or SPARK_C, spd=1.5+rnd(2.5), life=10+rnd(12), grav=0.04, drag=0.94, trail=true})
end

-- smoke puff: slow, heavy, fades dark -- use for: enemy death,
-- engine exhaust, big explosions
function burst_smoke(x, y, n, cols)
  emit_fx(x, y, n or 5, {cols=cols or SMOKE_C, spd=0.2+rnd(0.6), life=25+rnd(20), grav=-0.01, drag=0.96, fade=true, size=2})
end

-- slow hot embers drifting upward -- use for: explosion aftermath
function burst_embers(x, y, n)
  emit_fx(x, y, n or 5, {cols=EMBER_C, ang=0.25, ang_r=0.35, spd=0.2+rnd(0.7), life=35+rnd(30), grav=-0.015, drag=0.97, fade=true, size=1})
end

-- thruster glow: tight upward cone -- use for: player/enemy
-- engines, boost pickups
-- dir: 1=upward (player), -1=downward (enemy)
function burst_thruster(x, y, cols, dir)
  local base_ang = (dir or 1) == 1 and 0.25 or 0.75
  emit_fx(x, y, 2, {cols=cols or EMBER_C, ang=base_ang, ang_r=0.12, spd=0.8+rnd(1.2), life=6+rnd(8), drag=0.9, fade=true})
end

function kill_enemy(en)
  sfx(1)
  add(entities,make_explosion(en.x,en.y))
  add(entities,make_shockwave(en.x+4,en.y+4))
  add(entities,make_popup(en.x,en.y,en.pts))
  burst_sparks(en.x+4,en.y+4,8,SPARK_C)
  burst_smoke(en.x+4,en.y+4,7)
  burst_embers(en.x+4,en.y+4,5)
  en.dead=true
  if en.is_boss then
    boss_ent = nil
    hit_stop_t = 3
    go_to_win()
    return true
  end

  score+=en.pts
  if level <= MAX_LEVEL then
    level_kills+=1
  end
  shake_screen(2,8)
end

-- optimized collision: uses typed sub-lists so we only check
-- bulletsれ❎enemies (layer filtering) instead of entitiesれ❎entities.
function check_collisions()
  -- 1. player bullets vs enemies
  for en in all(enemies) do
    if not en.dead then
      local ecx,ecy=en.x+4,en.y+4
      for b in all(bullets) do
        if not b.dead and collide(en, b) then
          local dmg = b.dmg or 1
          if not b.pierce then b.dead = true end
          if en.hp and en.hp > dmg then
            en.hp -= dmg
            if b.pierce then
              b.hp_left -= dmg
              if b.hp_left <= 0 then b.dead = true end
            end
            en.flash = 3
            sfx(8)
            burst_sparks(ecx, ecy, 3, SPARK_C)
            add(entities, make_hit_flash(ecx,ecy))
            if en.is_boss then hit_stop_t = 2 end
          else
            if b.pierce then
              b.hp_left -= (en.hp or 1)
              if b.hp_left <= 0 then b.dead = true end
            end
            add(entities, make_hit_flash(ecx,ecy))
            if kill_enemy(en) then return end
          end
        end
      end
      -- 2. enemy body vs player (no iframes needed on enemy bullets)
      if p.iframes <= 0 and collide(p, en) then
        sfx(2)
        add(entities, make_explosion(en.x, en.y))
        add(entities, make_shockwave(ecx,ecy))
        add(entities, make_hit_flash(ecx,ecy))
        burst_sparks(ecx, ecy, 6, { 8, 9, 7 })
        en.dead = true
        damage_player(60)
        shake_screen(3, 12)
        hit_flash_t = 8
        hit_stop_t = 3
      end
    end
  end
  -- 3. enemy bullets vs player
  if p.iframes <= 0 then
    for eb in all(ebullets) do
      if not eb.dead and collide(p, eb) then
        eb.dead = true
      damage_player(50)
        shake_screen(2, 8)
        hit_flash_t = 6
        hit_stop_t = 2
        sfx(2)
      end
    end
  end
end

-->8
-- tab 4: starfield

function init_stars()
  stars = {}
  for i = 1, 20 do
    local r = rnd(1)
    local spd, col
    if r > 0.9 then
      spd, col = 1.2 + rnd(0.5), 7
    elseif r > 0.6 then
      spd, col = 0.6 + rnd(0.4), 6
    else
      spd, col = 0.2 + rnd(0.3), 5
    end
    add(
      stars, {
        x = rnd(128), y = rnd(128), speed = spd, col = col,
        update = function(s)
          s.y += s.speed
          if s.y > 128 then
            s.y = 0
            s.x = rnd(128)
          end
        end,
        draw = function(s) pset(s.x, s.y, s.col) end
      }
    )
  end
end

function update_stars()
  for s in all(stars) do
    s.update(s)
  end
end

function draw_stars()
  for s in all(stars) do
    s.draw(s)
  end
end

-->8
-- tab 5: system / hud

function shake_screen(mag, dur)
  shake_t = dur or mag * 4
  shake_mag = mag
end

-- returns true when AABB boxes a and b overlap
-- entities may carry hx/hy/hw/hh for a centered sub-hitbox
function collide(a, b)
  local ax, ay = a.x + (a.hx or 0), a.y + (a.hy or 0)
  local aw, ah = a.hw or a.w, a.hh or a.h
  local bx, by = b.x + (b.hx or 0), b.y + (b.hy or 0)
  local bw, bh = b.hw or b.w, b.hh or b.h
  return not (ax >= bx + bw
        or ax + aw <= bx
        or ay >= by + bh
        or ay + ah <= by)
end

function draw_hud()
  rectfill(0, 0, 127, 9, 0)
  ?"score:" .. score, 2, 2, 7

  lvl_str = "lvl:" .. level .. "/" .. MAX_LEVEL
  ?lvl_str, 64 - (#lvl_str * 2), 2, 6

  h_width = p.max_hp * 9
  start_x = 127 - h_width
  for i = 1, p.max_hp do
    spr(i <= p.hp and 14 or 15, start_x + (i - 1) * 9, 1)
  end

  -- Heavy Archetype Shield Gauge Rendering (only once upgrade is unlocked)
  if p.archetype == 3 and p.shield ~= nil then
    if p.shield > 0 then
      -- Draw an active blue status marker
      circfill(start_x - 8, 4, 2, 12)
    else
      -- Draw a filling indicator line representing recharge rate
      local progress = flr((p.shield_timer / 600) * 8)
      rectfill(start_x - 12, 3, start_x - 12 + progress, 5, 8)
    end
  end

  -- boss health bar
  if boss_ent and not boss_ent.dead then
    pct = boss_ent.hp/boss_ent.max_hp
    bc=BPHC[boss_ent.combat_phase]
    ?"boss",10,115,bc
    rect(10,122,118,126,5)
    rectfill(10,122,10+flr(pct*108),126,bc)
  end
end

function apply_shake()
  if shake_t > 0 then
    camera(rnd(shake_mag * 2) - shake_mag, rnd(shake_mag * 2) - shake_mag)
  else
    camera()
  end
end

function draw_hit_flash()
  if death_flash_t > 0 then
    local c = death_flash_t > 10 and 7 or (death_flash_t > 5 and 10 or 9)
    rectfill(0, 0, 127, 127, c)
  elseif hit_flash_t > 0 then
    rect(0, 0, 127, 127, 8)
  end
end
__gfx__
000000000008800000e00e0000566500088000000080000000565000000008800000800000056500088008800080080000800800008008000880088008800880
000000000087780000e00e000567765008780000008e00000556600000008780000e800000066550899889980898898000899800089889808888888880088008
00000000008cc80000e88e00056cc65008c80000008e00000556600000008c80000e80000006655089aa9aa8089aa980008aa800089aa9808888888880000008
00000000058cc8500e8888e00056650052c850000278e0000056500000058c2500e872000005650008aaaa80089aa980008aa800008aa8008888888880000008
000000005881188508877880000660005218550002c8e000000600000055812500e8c20000006000008aa800008aa80000899800008998000888888008000080
0000000058588585888cc888006556000585250008c8e000005560000052525000e8c80000065500000880000008800000088000000880000088880000800800
000000000055550088800888056cc6500055000088588e0005556000000055000e88588000065550000000000008800000088000000000000008800000088000
00000000007007005500005505c00c50077000005605650005cc660000000770057507500066cc50000000000000000000088000000000000000000000000000
00000000000000000000000000080000000800000000000000000000000b00000030300000000000009a0a900500005000000000000000000000000000000000
0000000000088000000990000089800000898000001cc10000111100000b0000003b30000007700009a77a905006600500000000000000000000000000000000
000000000082280000822800089a98000897980001cddc10011cc110003b3000003b3000007aa7009a7887a90060060000000000000000000000000000000000
000a00000828e2800927a29008a7a800087778000cddddc001cccc10003b3000000b0000007aa700a787787a0600006000073000000b70000000000000000000
009aa9000828828009277290009a9000009790000cddddc001cccc10003b3000000b000000077000a787787a060000600076b300003b67000000000000000000
008aa8000082280000822800008980000089800001cddc10011cc110003b3000003b3000000000009a7887a90060060000b6b300003b6b000000000000000000
0089980000088000000990000008000000080000001cc10000111100000b0000003b30000000000009a77a90500660050033b300003b63000000000000000000
00088000000000000000000000000000000000000000000000000000000b00000030300000000000009aa9000500005000033000000330000000000000000000
005333000053330000000000000000000530033005000030000e0000000000002004400240044004a004400aa004400a00000000000000000000000000000000
053b3330053b3330055555500555555053b33b335b3003b3002e20000e000e00042222400a2222a0042442400024420000000000000000000000000000000000
33bbbb3333bbbb3355655655565555653bbbbbb33bbb3bb302222200002220000242242002422420024224200242242000000000000000000000000000000000
3b8287b33be828b355555555555555553bb67bb33bb67bb3e22622e00226220042266224422662244428a2444428a24400000000000000000000000000000000
3bb33b333bb33b33666666666666666603671730036177300222220000222000422662244226622444268244442a824400000000000000000000000000000000
033333300333333058855885058888500371173033711733002e20000e000e000242242002422420024224200242242000000000000000000000000000000000
00b00300030000b00550055005500550303bb303003bb300000e000000000000042222400a2222a0042442400024420000000000000000000000000000000000
00000000000000000000000000000000030330300003300000000000000000002004400240044004a004400aa004400a00000000000000000000000000000000
0677776000088000000000000cccccc033333333000880000cccccc033333333000000000cc66cc0000000000000000000000000000000000000000000000000
077887700008800009900990cc1111cc3bbbbbb300088000cc1111cc3bbbbbb309900990c166661c000000000000000000000000000000000000000000000000
07888870000000000998a990c11cc11c3bb33bb300000000c11cc11c3bb33bb30998a990c166661c000000000000000000000000000000000000000000000000
078888708808808800800a00c1cccc1c3b3003b388088088c1cccc1c3b3003b300800a00c116611c000000000000000000000000000000000000000000000000
077887708808808800a00800c1cccc1c3b3003b388088088c1cccc1c3b3003b300a00800c116611c000000000000000000000000000000000000000000000000
0677776000000000099a8990c11cc11c3bb33bb300000000c11cc11c3bb33bb3099a8990c165561c000000000000000000000000000000000000000000000000
05dddd500008800009900990cc1111cc3bbbbbb300088000cc1111cc3bbbbbb309900990c161161c000000000000000000000000000000000000000000000000
0000000000088000000000000cccccc033333333000880000cccccc033333333000000000cccccc0000000000000000000000000000000000000000000000000
00000005555555666655555550000000000000055555556666555555500000000000000555555566665555555000000000000005555555666655555550000000
00000000555556666665555500000000000000005555566666655555000000000000000055555666666555550000000000000000555556666665555500000000
00000000055556666665555000000000000000000555566666655550000000000000000005555666666555500000000000000000055556666665555000000000
00000000005556655665550000000000000000000055566556655500000000000000000000555665566555000000000000000000005556655665550000000000
00000000000556666665500000000000000000000005566666655000000000000000000000055666666550000000000000000000000556666665500000000000
00000000000056666665000000000000000000000000566666650000000000000000000000005666666500000000000000000000000056666665000000000000
00000000000006666660000000000000000000000000666666660000000000000000000000000666666000000000000000000000000006666660000000000000
000000000000ddd11ddd000000000000000000000056ddd11ddd650000000000000000000000ddd11ddd000000000000000000000000ddd11ddd000000000000
000000000000ddd55ddd000000000000000000000568ddd55ddd865000000000000000000000ddd55ddd000000000000000000000000ddd55ddd000000000000
000000000006ddd11ddd600000000000000000005688ddd11ddd886500000000000000000006ddd11ddd600000000000000000000000ddd11ddd000000000000
00000000006ddd1111ddd6000000000000000005688ddd1111ddd8865000000000000000006ddd1111ddd6000000000000000000000ddd1111ddd00000000000
00000000065ddd1111ddd5600000000000000006888ddd1611ddd8886000000000000000065ddd6111ddd5600000000000000000000ddd1161ddd00000000000
00000000658ddd5555ddd8560000000000000065888ddd5555ddd8885600000000000000658ddd5555ddd8560000000000000000000ddd5555ddd00000000000
00000000588ddd1111ddd8850000000000000058898ddd1111ddd8988500000000000000588ddd1111ddd8850000000000000000005ddd1111ddd50000000000
0000000068ddd111111ddd86000000000000006898ddd111111ddd89860000000000000068ddd111111ddd86000000000000000000ddd111111ddd0000000000
0000000058ddd111161ddd85000000000000005888ddd111111ddd88850000000000000058ddd111611ddd85000000000000000000ddd161111ddd0000000000
0000000068ddd555555ddd86000000000000006888ddd555555ddd88860000000000000068ddd555555ddd86000000000000000000ddd555555ddd0000000000
000000005ddd11111111ddd500000000000000588ddd11111111ddd885000000000000005ddd11111111ddd500000000000000000ddd11111111ddd000000000
000000006ddd11111111ddd600000000000000688ddd11111111ddd886000000000000006ddd11111111ddd600000000000000000ddd11111111ddd000000000
005500005ddd16111111ddd500005500005500568ddd11116111ddd865005500005500005ddd11111111ddd500005500005500000ddd11111611ddd000005500
05565000ddd5555555555ddd0005655005565005ddd5555555555ddd5005655005565000ddd5555555555ddd0005655005565000ddd5555555555ddd00056550
05565000ddd1111111111ddd0005655005565006ddd1111111111ddd6005655005565000ddd1111111111ddd0005655005565000ddd1111111111ddd00056550
05565000d56651111115665d0005655005565000d56651111115665d0005655005565000d56651111115665d0005655005565000d56651111115665d00056550
05565000d56651111115665d0005655005565000d56651611115665d0005655005565000d56651611115665d0005655005565000d56651611115665d00056550
0556500dd56655555555665dd00565500556500dd56655555555665dd00565500556500dd56655555555665dd00565500556500dd56655555555665dd0056550
0556500dd56651111115665dd00565500556500dd56651111115665dd00565500556500dd56651111115665dd00565500556500dd56651111115665dd0056550
0556500dd56651111115665dd00565500556500dd56651111115665dd00565500556500dd56651111115665dd00565500556500dd56651111115665dd0056550
05565000056650000005665000056550055650000566500000056650000565500556500005665000000566500005655005565000056650000005665000056550
0556500000cc00000000cc00000565500556500000cc00000000cc00000565500556500000cc00000000cc00000565500556500000cc00000000cc0000056550
0090000000aa00000000aa00000009000080000000aa00000000aa00000008000090000000aa00000000aa00000009000080000000aa00000000aa0000000800
00000000009900000000990000000000000000000099000000009900000000000000000000990000000099000000000000000000009900000000990000000000
000000000000000000000000000000000000000000aa00000000aa0000000000000000000000000000000000000000000000000000aa00000000aa0000000000
